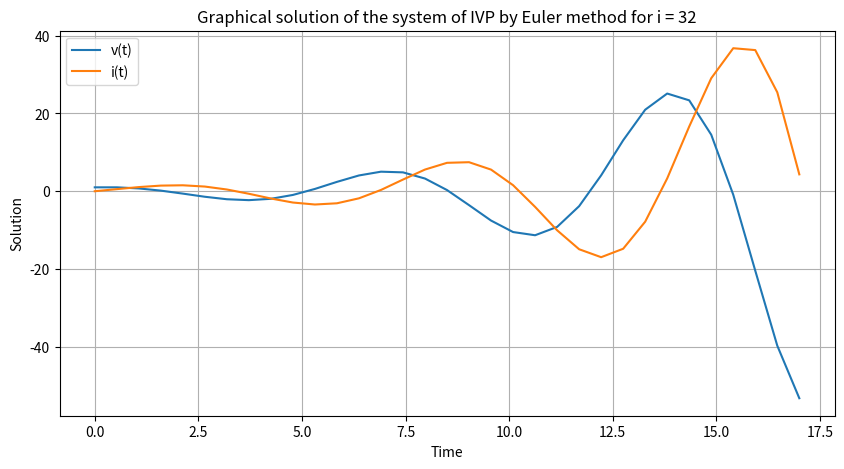
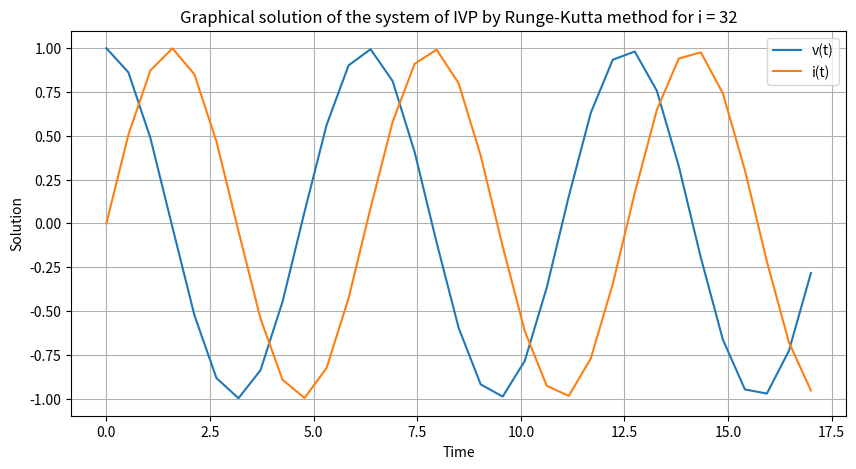
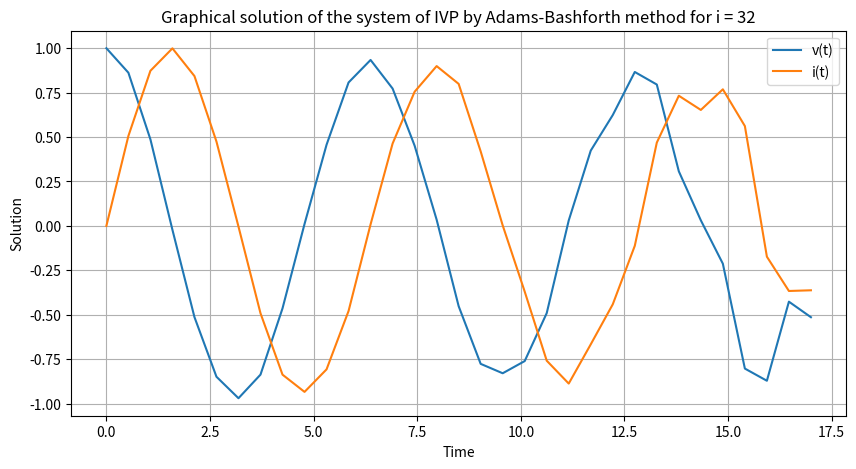
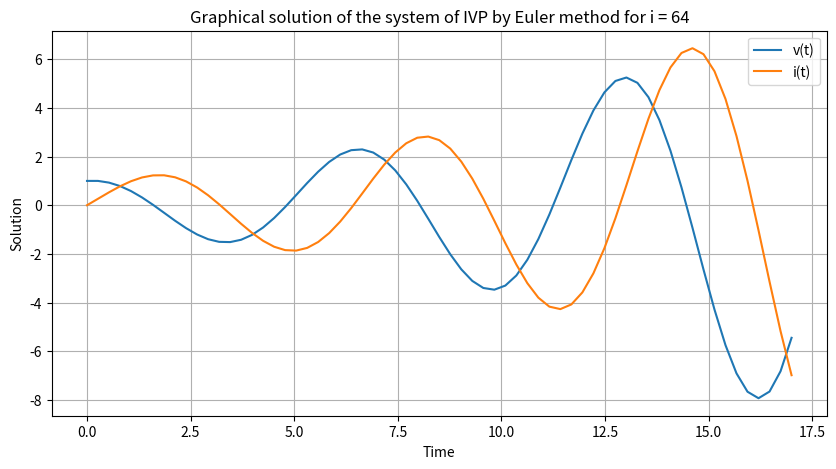
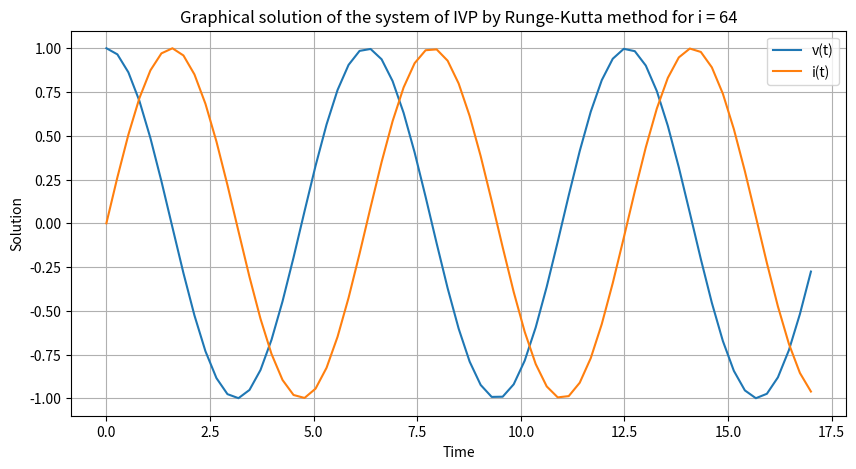
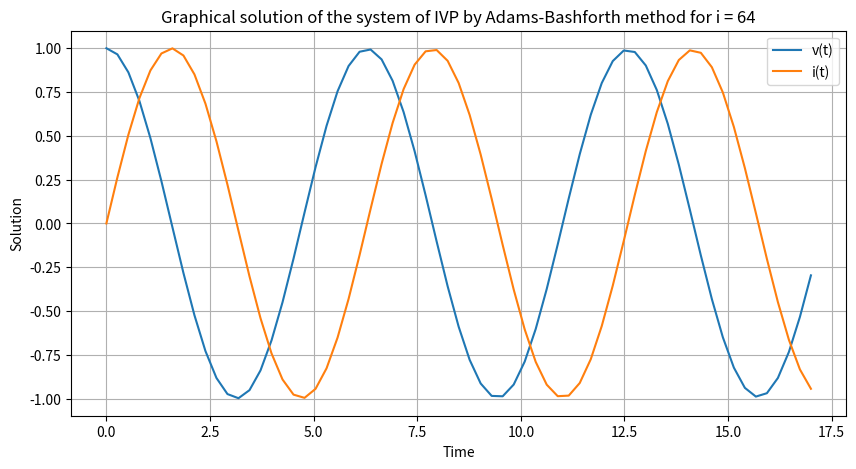
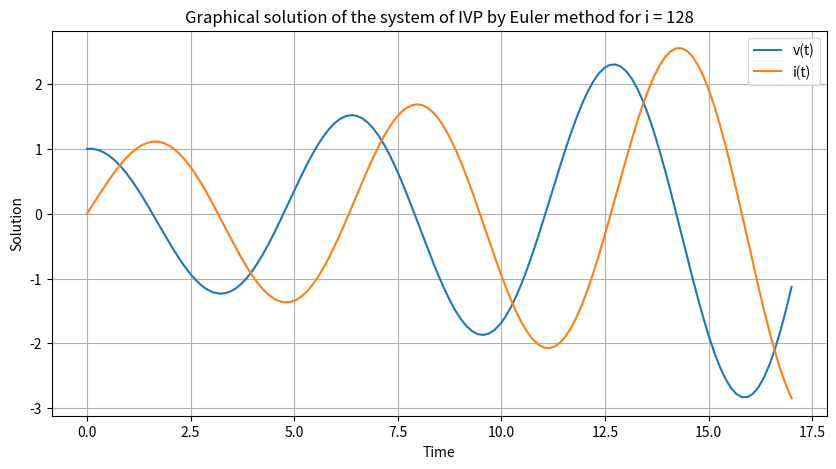
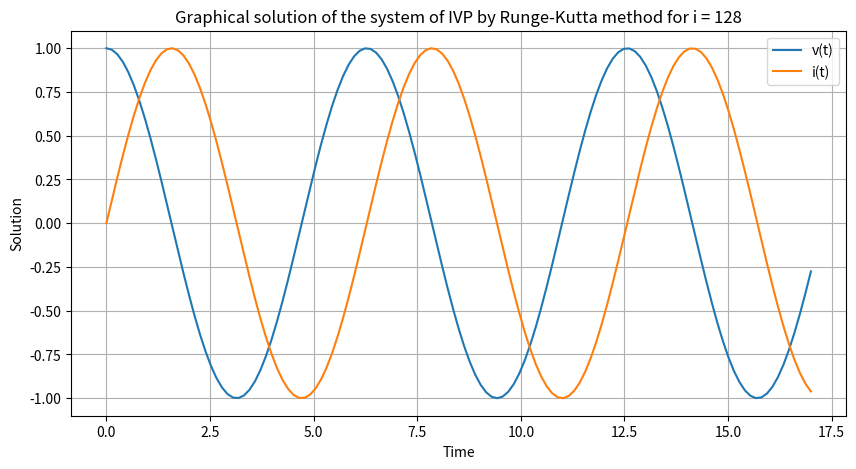
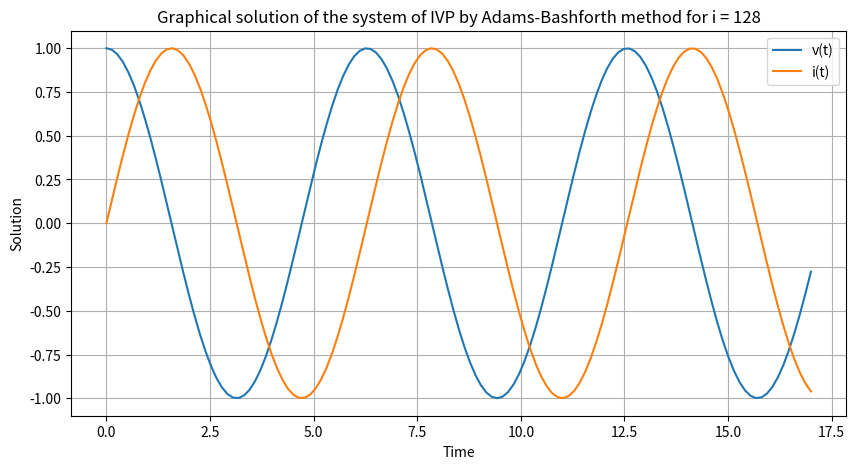
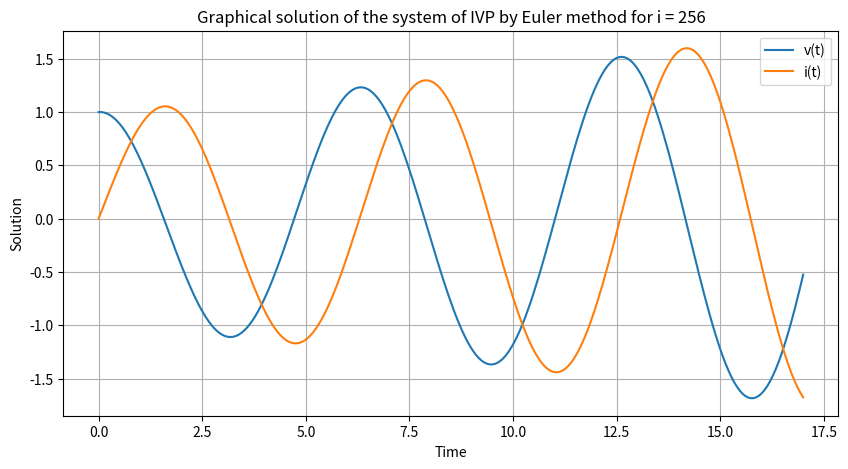
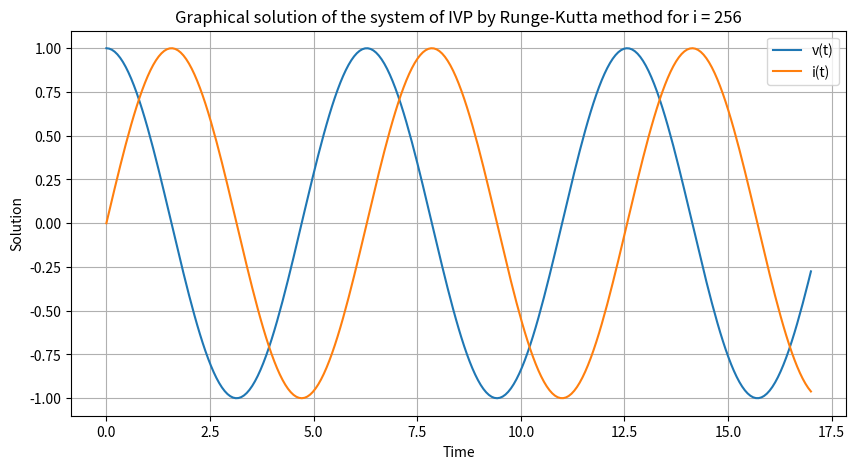
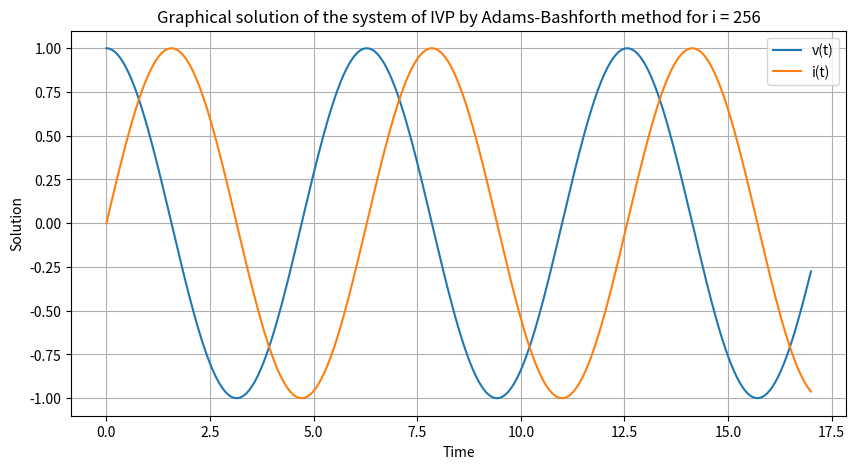
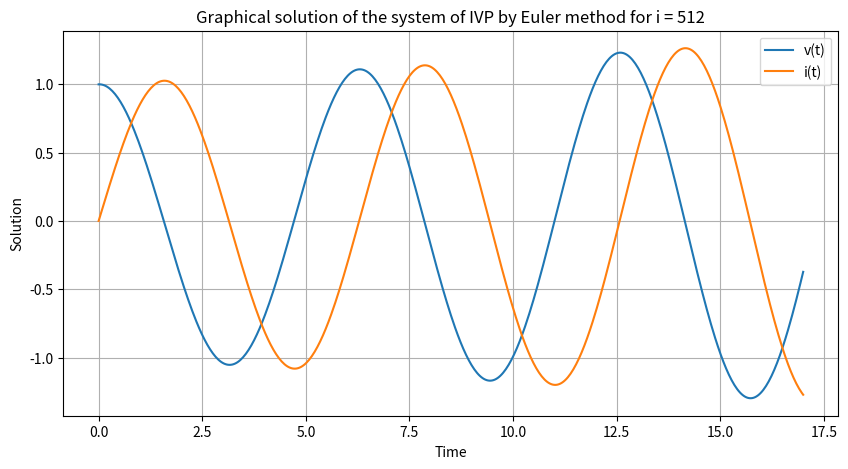
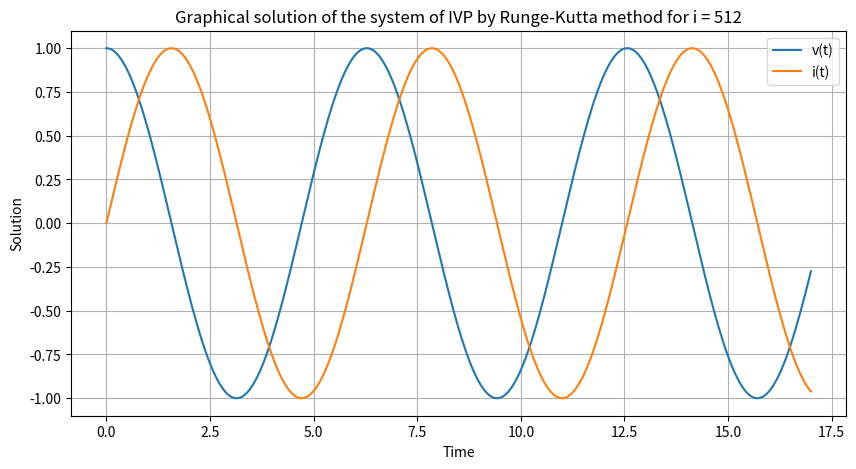
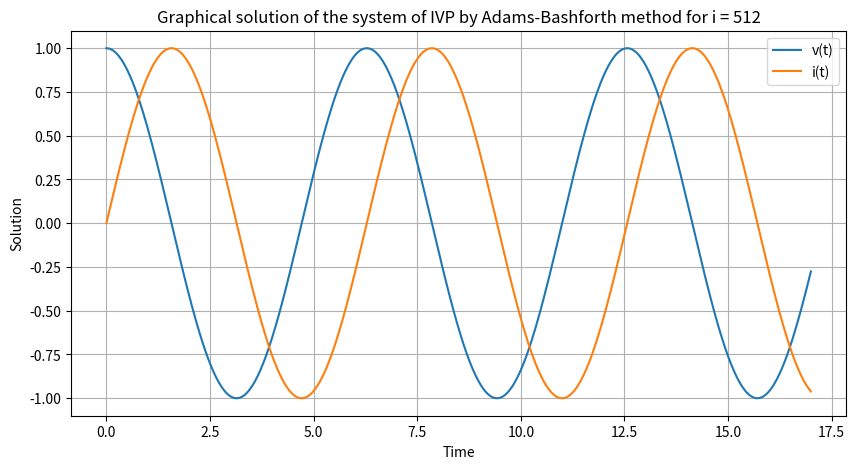
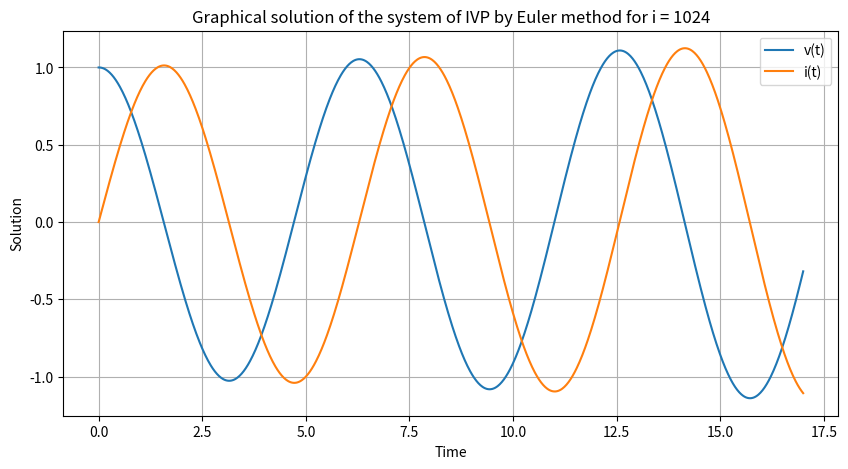

Recreate these plots in Python, in order.
#!/usr/bin/python3

"""
This script containsthe implementation of Euler's method,
Runge-Kutta method, and Adams-Bashforth method for solving a system of ODEs

Author: Ayobami Adebesin
Date: 2-16-2024

Usage:
    python3 main.py (./main.py on a unix system)

    If you are running this code on a jupyter notebook, you can uncomment
    lines 230-241 to visualize the results

"""
import numpy as np
import os
import shutil
import time
import matplotlib.pyplot as plt
import pandas as pd
from typing import Callable, Sequence, List, Tuple
from collections import deque

# Initialize mesh size list
MESH_SIZES = [32, 64, 128, 256, 512, 1024]


def euler_method(
        dv_dt: Callable,
        di_dt: Callable,
        interval: List[int],
        N: int,
        v0: float,
        i0: float) -> List[Tuple[float, float, float]]:
    """
    Implement Euler's method for a system of ODEs

    Args:
        dv_dt (Callable): Rate of change of volatage wrt time. This is defined as a function: f1(t, v, i)
        di_dt (Callable): Rate of change of current wrt time. This is defined as a function f2(t, v, i)
        interval (list of integers): The time interval on which we are approximating the solution
        N (int): mesh size
        v0 (float): initial value of v at t=0
        i0 (float): initial value of i at t=0

    Returns:
        A list of tuples containing the the ordered pair (t, v, i)  for each time step in `interval` 
    """
    # Input validation
    if len(interval) != 2:
        raise ValueError("interval must be a pair of integers")
    if not interval[0] < interval[1]:
        raise ValueError("interval must be ordered")

    a = interval[0]
    b = interval[1]
    approx_sol = [(a, v0, i0)]
    h = np.abs((b - a) / N)
    t0 = a
    for j in range(N):
        # Keep track of the old value of v0
        v_old = v0
        v0 = v0 + (h * dv_dt(t0, v0, i0))
        i0 = i0 + (h * di_dt(t0, v_old, i0))
        t0 += h
        approx_sol.append((t0, v0, i0))
    assert len(approx_sol) == N+1, "solution out of range!"
    return approx_sol


def runge_kutta(
        dv_dt: Callable,
        di_dt: Callable,
        interval: List[int],
        N: int,
        v0: float,
        i0: float) -> List[Tuple]:
    """
    Implement Fourth Order Runge Kutta Method for a system of ODEs

    Args:
        dv_dt (Callable): Rate of change of volatage wrt time. This is defined as a function: f1(t, v, i)
        di_dt (Callable): Rate of change of current wrt time. This is defined as a function f2(t, v, i)
        interval (list of integers): The time interval on which we are approximating the solution
        N (int): mesh size
        v0 (float): initial value of v at t=0
        i0 (float): initial value of i at t=0

    Returns:
        A list of tuples containing the the ordered pair (t, v, i)  for each time step in `interval` 
    """
    # Input validation
    if len(interval) != 2 or not all(isinstance(x, int) for x in interval):
        raise ValueError("interval must be a pair of integers")
    if not interval[0] < interval[1]:
        raise ValueError("interval must be ordered")

    a = interval[0]
    b = interval[1]
    approx_sol = [(a, v0, i0)]
    h = np.abs((b - a) / N)
    t0 = a
    for j in range(N):
        k1_1 = h*dv_dt(t0, v0, i0)
        k1_2 = h*di_dt(t0, v0, i0)

        k2_1 = h*dv_dt(t0 + h/2, v0 + k1_1/2, i0 + k1_2/2)
        k2_2 = h*di_dt(t0 + h/2, v0 + k1_1/2, i0 + k1_2/2)

        k3_1 = h*dv_dt(t0 + h/2, v0 + k2_1/2, i0 + k2_2/2)
        k3_2 = h*di_dt(t0 + h/2, v0 + k2_1/2, i0 + k2_2/2)

        k4_1 = h*dv_dt(t0 + h, v0 + k3_1, i0 + k3_2)
        k4_2 = h*di_dt(t0 + h, v0 + k3_1, i0 + k3_2)

        v0 = v0 + 1/6*(k1_1 + 2*k2_1 + 2*k3_1 + k4_1)
        i0 = i0 + 1/6*(k1_2 + 2*k2_2 + 2*k3_2 + k4_2)
        t0 += h
        approx_sol.append((t0, v0, i0))
    assert len(approx_sol) == N+1, "solution out of range!"
    return approx_sol

def adams_bashforth(
        dv_dt: Callable,
        di_dt: Callable,
        interval: List[int],
        N: int,
        initial_points: List[Tuple]
) -> List[Tuple]:
    """
    Implement Fourth Order Runge Kutta Method for a system of ODEs

    Args:
        dv_dt (Callable): Rate of change of volatage wrt time. This is defined as a function: f1(t, v, i)
        di_dt (Callable): Rate of change of current wrt time. This is defined as a function f2(t, v, i)
        interval (list of integers): The time interval on which we are approximating the solution
        N (int): mesh size
        initial_points: (list of tuples): This is the list of the 4 initial points obtained from Runge Kutta method

    Returns:
        A list of tuples containing the the ordered pair (t, v, i)  for each time step in `interval` 
    """
    # Input validation
    if len(interval) != 2 or not all(isinstance(x, int) for x in interval):
        raise TypeError("interval must be a pair of integers")
    if not interval[0] < interval[1]:
        raise ValueError("interval must be ordered")
    if len(initial_points) != 4 or not all(isinstance(x, tuple) for x in initial_points) or not all(len(x) == 3 for x in initial_points):
        raise ValueError("initial points must contain a tuple (t, v, i) of 4 points")

    a = interval[0]
    b = interval[1]
    approx_sol = initial_points
    curr_point = deque(initial_points) # A deque to keep track of the last 4 points for each iteration
    h = np.abs((b - a) / N)
    t0 = a + 3*h
    for j in range(N - 3):
        v = curr_point[3][1] + h/24*(55*dv_dt(curr_point[3][0], curr_point[3][1], curr_point[3][2])
                                     - 59*dv_dt(curr_point[2][0], curr_point[2][1], curr_point[2][2])
                                     + 37*dv_dt(curr_point[1][0], curr_point[1][1], curr_point[1][2])
                                     - 9*dv_dt(curr_point[0][0], curr_point[0][1], curr_point[0][2]))
        i = curr_point[3][2] + h/24*(55*di_dt(curr_point[3][0], curr_point[3][1], curr_point[3][2])
                                     - 59*di_dt(curr_point[2][0], curr_point[2][1], curr_point[2][2])
                                     + 37*di_dt(curr_point[1][0], curr_point[1][1], curr_point[1][2])
                                     - 9*di_dt(curr_point[0][0], curr_point[0][1], curr_point[0][2]))
        curr_point.popleft()
        t0 += h
        curr_point.append((t0, v, i))
        approx_sol.append((t0, v, i))
    return approx_sol

# Define the system of equations
def dv_dt(t, v, i):
    """ Define the first function """
    return -i


def di_dt(t, v, i):
    """ Define the second function """
    return v

if __name__ == "__main__":
    for n in MESH_SIZES:
        print(
        f"=========== About to start iteration with step size: {str(17-0)}/{str(n)} ================\n")
        euler_result = euler_method(dv_dt, di_dt, interval=[0, 17], N=n, v0=1, i0=0)
        rk_result = runge_kutta(dv_dt, di_dt, interval=[0, 17], N=n, v0=1, i0=0)
        
        # Use the first 4 points for the Runge Kutta method as  starting point for Adams Bashforth
        initial_points = rk_result[:4]
        ab_result = adams_bashforth(dv_dt, di_dt, interval=[0, 17], N=n, initial_points=initial_points)

        # Extract the time, v, and i values for each method
        time_values = [t for t, _, _ in euler_result]
        v_values_e = [v for _, v, _ in euler_result]
        i_values_e = [i for _, _, i in euler_result]
        v_values_r = [v for _, v, _ in rk_result]
        i_values_r = [i for _, _, i in rk_result]
        v_values_ab = [v for _, v, _ in ab_result]
        i_values_ab = [i for _, _, i in ab_result]

        v_values_map = {
            "Euler": (v_values_e, i_values_e),
            "Runge-Kutta": (v_values_r, i_values_r),
            "Adams-Bashforth": (v_values_ab, i_values_ab)
        }

        # Extract v(17) for each method
        v_euler = v_values_e[-1]
        v_runge_kutta = v_values_r[-1]
        v_adams_bashforth = v_values_ab[-1]

        # Compute cos(17)
        cos_17 = np.cos(17)

        # Compute the error for each method
        error_euler = np.abs(v_euler - cos_17)
        error_runge_kutta = np.abs(v_runge_kutta - cos_17)
        error_adams_bashforth = np.abs(v_adams_bashforth - cos_17)

        for method in ["Euler", "Runge-Kutta", "Adams-Bashforth"]:
            plt.figure(figsize=(10,5))
            plt.plot(time_values, v_values_map[method][0], label='v(t)')
            plt.plot(time_values, v_values_map[method][1], label='i(t)')
            #plt.plot(time_values, np.cos(time_values), 'x', label='True solution')
            plt.xlabel('Time')
            plt.ylabel('Solution')
            plt.title(f'Graphical solution of the system of IVP by {method} method for i = {n}')
            plt.legend()
            plt.grid(True)
            plt.savefig(f"result_{method}_{n}")
            plt.show()

        # Create a DataFrame to display the results
        df = pd.DataFrame({
            'Method': ['Euler', 'Runge-Kutta', 'Adams-Bashforth'],
            'v(17)': [v_euler, v_runge_kutta, v_adams_bashforth],
            'cos(17)': [cos_17, cos_17, cos_17],
            'Error': [error_euler, error_runge_kutta, error_adams_bashforth]
        })
        print(df)
        print("\n")

    # Initialize a DataFrame to store the results
    results_df = pd.DataFrame(
        columns=['Step Size', 'Error', 'Rate of Decrease'])

    # Initialize the previous error to None
    prev_error = None
    for method in ["Euler", "Runge-Kutta", "Adams-Bashforth"]:
            
            # Calculate the relative error
            error = np.abs(np.cos(time_values[-1]) - v_values_map[method][0][-1])

            # Calculate the rate of decrease
            # Calculate the rate of decrease
            rate_of_decrease = prev_error / error if prev_error is not None else None

            # Append the results to the DataFrame
            new_data = pd.DataFrame({
                'Step Size': [17/n],
                'Error': [error],
                'Rate of Decrease': [rate_of_decrease]
            })
            results_df = pd.concat([results_df, new_data], ignore_index=True)

            # Update the previous error
            prev_error = error
    print(results_df)
